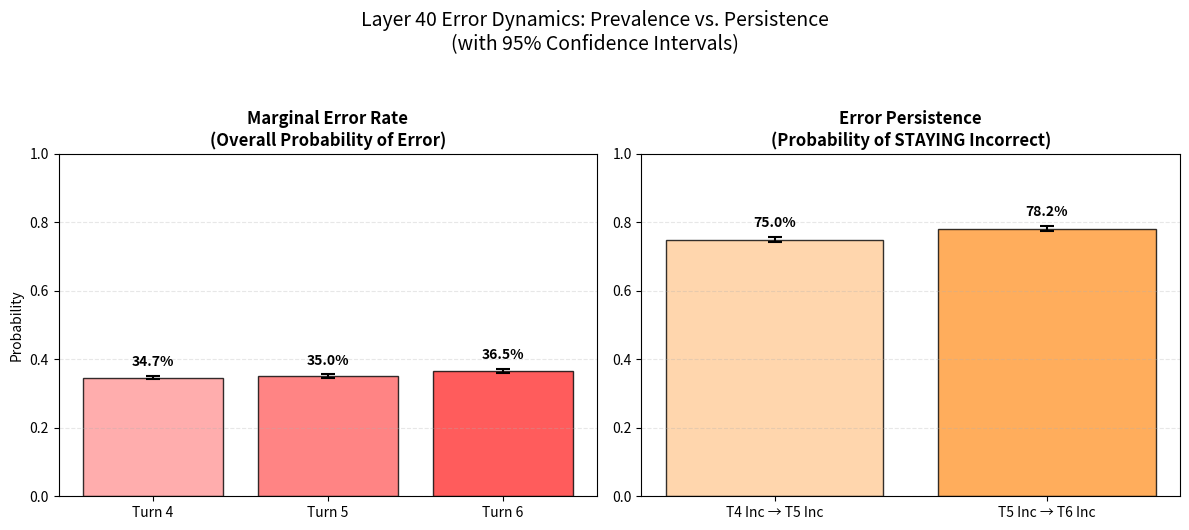

Write Python code to recreate this figure.

import matplotlib.pyplot as plt
import numpy as np
import os

# Data from previous analysis (Layer 40)
# N = 30272 total, N(4_inc) = 10495, N(5_inc) = 10607

# Marginals: P(Inc)
turns = ['Turn 4', 'Turn 5', 'Turn 6']
marginals = [0.3467, 0.3504, 0.3655]
n_total = 30272

# Conditionals: P(Next Inc | Current Inc)
transitions = ['T4 Inc → T5 Inc', 'T5 Inc → T6 Inc']
conditionals = [0.7500, 0.7816]
n_conds = [10495, 10607] # N(4_inc), N(5_inc)

def calc_moe(p, n):
    """Calculates 95% Margin of Error for a proportion."""
    if n == 0: return 0
    se = np.sqrt((p * (1 - p)) / n)
    return 1.96 * se

def plot_probs():
    # Calculate intervals
    marg_errs = [calc_moe(p, n_total) for p in marginals]
    cond_errs = [calc_moe(p, n) for p, n in zip(conditionals, n_conds)]

    fig, (ax1, ax2) = plt.subplots(1, 2, figsize=(12, 5))
    
    # Plot 1: Marginal Error Rates
    colors_marg = ['#ff9999', '#ff6666', '#ff3333']
    bars1 = ax1.bar(turns, marginals, yerr=marg_errs, capsize=5, 
                    color=colors_marg, edgecolor='black', alpha=0.8, error_kw=dict(lw=1.5, capthick=1.5))
    ax1.set_ylim(0, 1.0)
    ax1.set_title('Marginal Error Rate\n(Overall Probability of Error)', fontsize=12, fontweight='bold')
    ax1.set_ylabel('Probability')
    ax1.grid(axis='y', linestyle='--', alpha=0.3)
    
    # Add values on top
    for bar, err in zip(bars1, marg_errs):
        height = bar.get_height()
        ax1.text(bar.get_x() + bar.get_width()/2., height + err + 0.02,
                 f'{height:.1%}', ha='center', va='bottom', fontweight='bold')

    # Plot 2: Conditional "Stickiness"
    colors_cond = ['#ffcc99', '#ff9933']
    bars2 = ax2.bar(transitions, conditionals, yerr=cond_errs, capsize=5,
                    color=colors_cond, edgecolor='black', alpha=0.8, error_kw=dict(lw=1.5, capthick=1.5))
    ax2.set_ylim(0, 1.0)
    ax2.set_title('Error Persistence\n(Probability of STAYING Incorrect)', fontsize=12, fontweight='bold')
    # ax2.set_ylabel('Conditional Probability')
    ax2.grid(axis='y', linestyle='--', alpha=0.3)
    
    # Add values on top
    for bar, err in zip(bars2, cond_errs):
        height = bar.get_height()
        ax2.text(bar.get_x() + bar.get_width()/2., height + err + 0.02,
                 f'{height:.1%}', ha='center', va='bottom', fontweight='bold')

    plt.suptitle('Layer 40 Error Dynamics: Prevalence vs. Persistence\n(with 95% Confidence Intervals)', fontsize=14, y=1.05)
    plt.tight_layout()
    
    output_path = "graphs/layer_40_error_dynamics_with_ci.png"
    os.makedirs(os.path.dirname(output_path), exist_ok=True)
    plt.savefig(output_path, bbox_inches='tight', dpi=300)
    print(f"Plot saved to {output_path}")

if __name__ == "__main__":
    plot_probs()
